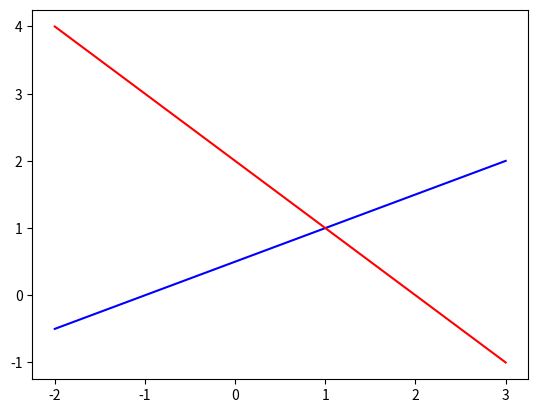

Write the Python code that produced this figure.
import numpy as np
import matplotlib.pyplot as plt


def eq1(x):
    return 0.5*x + 0.5


def eq2(x):
    return -x + 2


x = np.linspace(-2, 3, 400)


y1 = eq1(x)
y2 = eq2(x)


plt.plot(x, y1, label=r'$y = 0.5x + 0.5$', color='blue')
plt.plot(x, y2, label=r'$y = -x + 2$', color='red')



